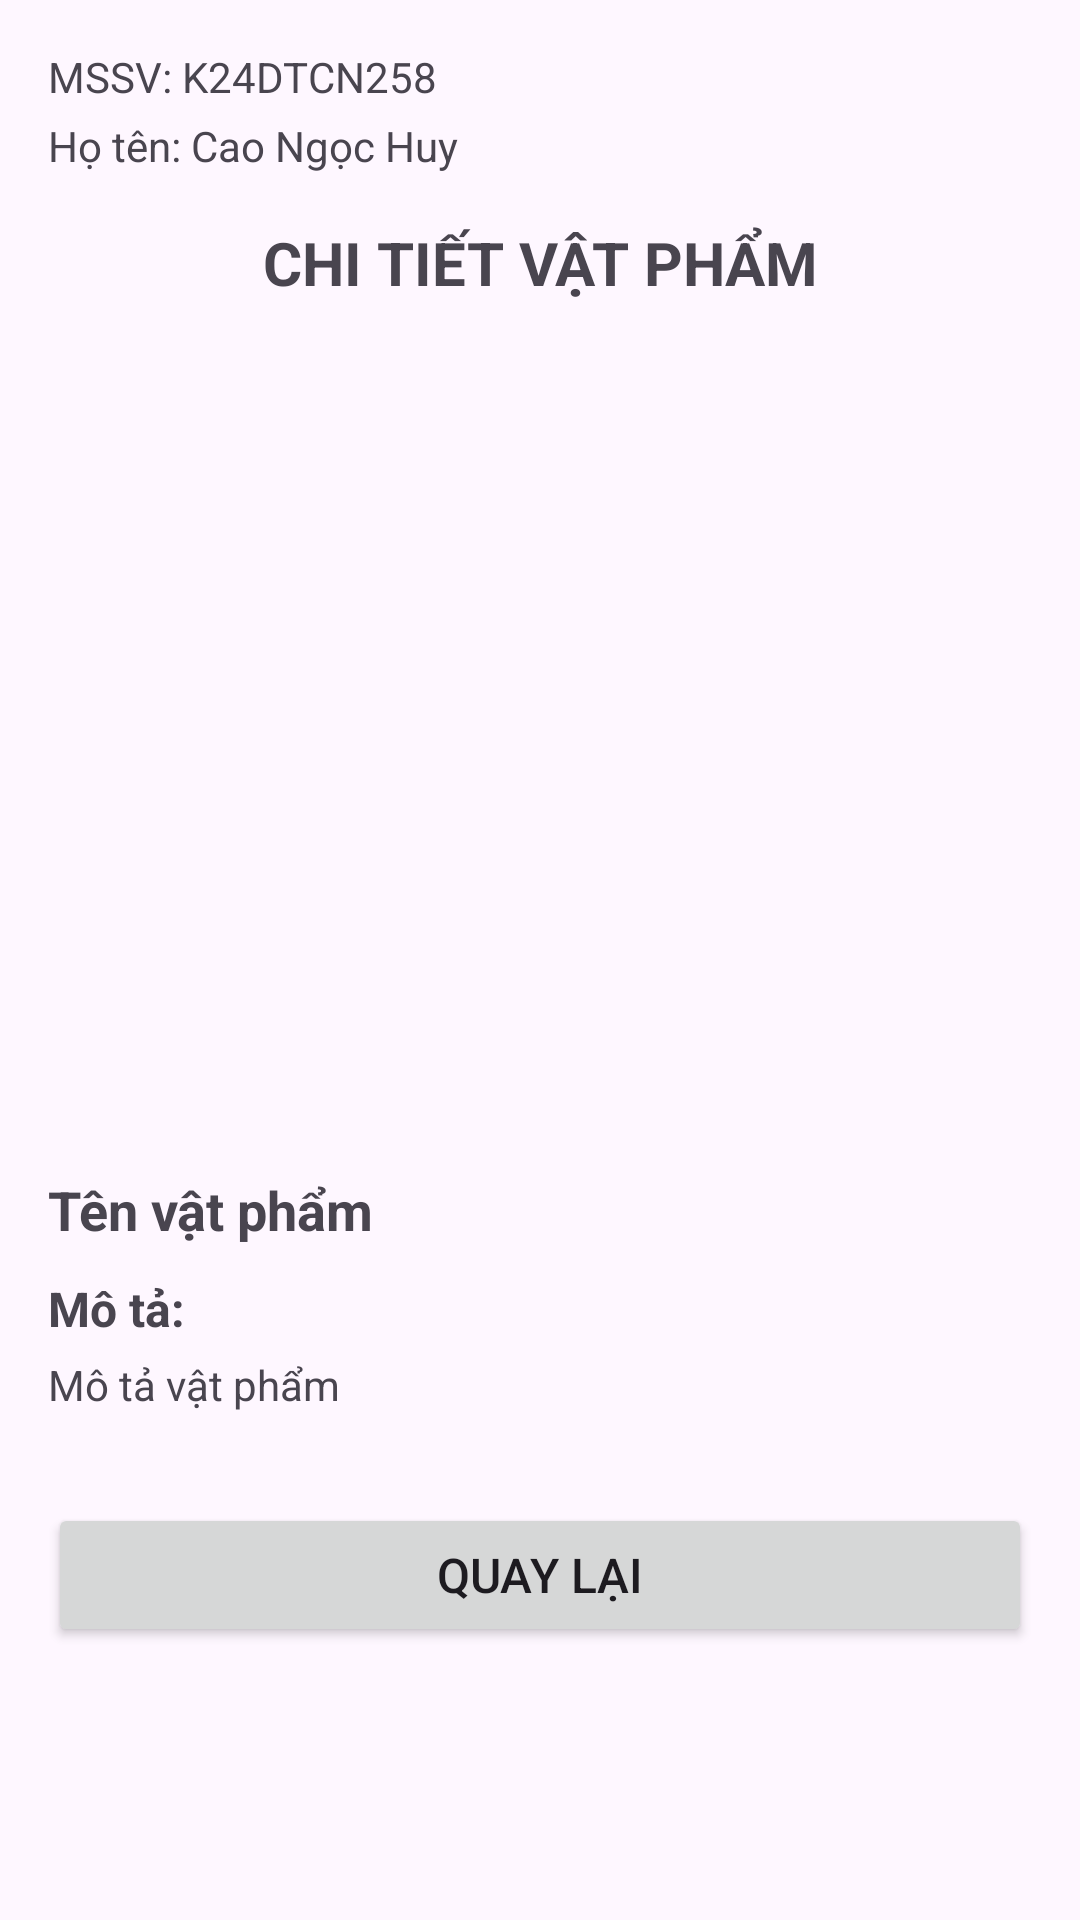

Layout XML and referenced resources for this Android screen:
<!-- AndroidManifest.xml: application theme Theme.MBHuyBT3 -->
<!-- res/layout/activity_detail.xml -->
<?xml version="1.0" encoding="utf-8"?>
<LinearLayout xmlns:android="http://schemas.android.com/apk/res/android"
    android:layout_width="match_parent"
    android:layout_height="match_parent"
    android:orientation="vertical"
    android:padding="16dp">

    <TextView
        android:layout_width="wrap_content"
        android:layout_height="wrap_content"
        android:text="MSSV: K24DTCN258"
        android:textSize="14sp"
        android:layout_marginBottom="4dp" />

    <TextView
        android:layout_width="wrap_content"
        android:layout_height="wrap_content"
        android:text="Họ tên: Cao Ngọc Huy"
        android:textSize="14sp"
        android:layout_marginBottom="16dp" />

    <TextView
        android:layout_width="match_parent"
        android:layout_height="wrap_content"
        android:text="CHI TIẾT VẬT PHẨM"
        android:textSize="20sp"
        android:textStyle="bold"
        android:gravity="center"
        android:layout_marginBottom="20dp" />

    <ImageView
        android:id="@+id/imgDetail"
        android:layout_width="250dp"
        android:layout_height="250dp"
        android:layout_gravity="center"
        android:src="@drawable/ic_launcher_foreground"
        android:scaleType="centerCrop"
        android:layout_marginBottom="20dp" />

    <TextView
        android:id="@+id/tvDetailName"
        android:layout_width="wrap_content"
        android:layout_height="wrap_content"
        android:text="Tên vật phẩm"
        android:textSize="18sp"
        android:textStyle="bold"
        android:layout_marginBottom="10dp" />

    <TextView
        android:layout_width="wrap_content"
        android:layout_height="wrap_content"
        android:text="Mô tả:"
        android:textSize="16sp"
        android:textStyle="bold"
        android:layout_marginBottom="5dp" />

    <TextView
        android:id="@+id/tvDetailDescription"
        android:layout_width="wrap_content"
        android:layout_height="wrap_content"
        android:text="Mô tả vật phẩm"
        android:textSize="14sp"
        android:layout_marginBottom="20dp" />

    <Button
        android:id="@+id/btnBack"
        android:layout_width="match_parent"
        android:layout_height="wrap_content"
        android:text="Quay lại"
        android:textSize="16sp"
        android:layout_marginTop="10dp" />

</LinearLayout>
<!-- resources referenced by this layout -->
<resources>
  <style name="Theme.MBHuyBT3" parent="Base.Theme.MBHuyBT3" />
  <style name="Base.Theme.MBHuyBT3" parent="Theme.Material3.DayNight.NoActionBar">
          
          
      </style>
</resources>
